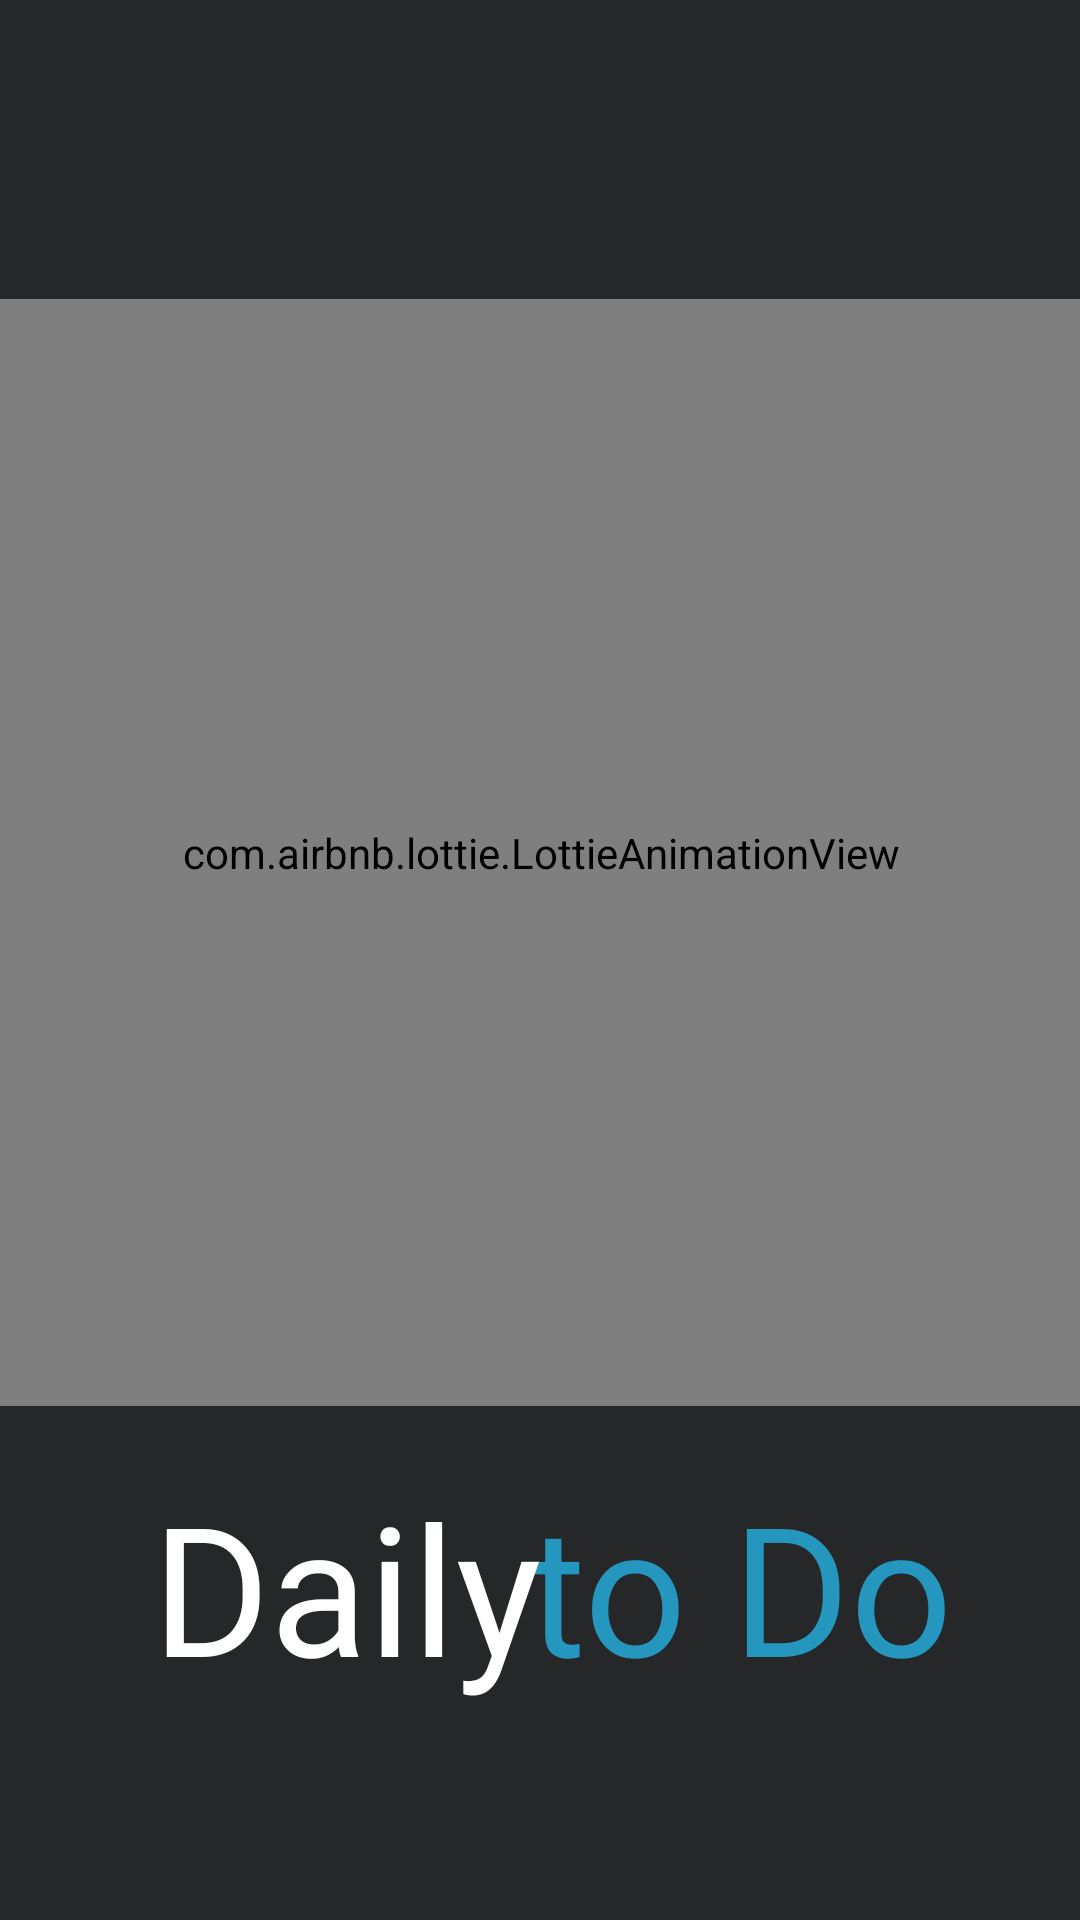

The Android layout XML behind this screen, and the referenced resources:
<!-- AndroidManifest.xml: application theme Theme.DailytoDo -->
<!-- res/layout/activity_splash_screen.xml -->
<?xml version="1.0" encoding="utf-8"?>
<androidx.constraintlayout.widget.ConstraintLayout xmlns:android="http://schemas.android.com/apk/res/android"
    xmlns:app="http://schemas.android.com/apk/res-auto"
    android:background="#262728"
    xmlns:tools="http://schemas.android.com/tools"
    android:layout_width="match_parent"
    android:layout_height="match_parent"
    tools:context=".SplashScreen">

    <com.airbnb.lottie.LottieAnimationView
        android:id="@+id/animationView"
        android:layout_width="416dp"
        android:layout_height="369dp"
        app:layout_constraintBottom_toBottomOf="parent"
        app:layout_constraintEnd_toEndOf="parent"
        app:layout_constraintStart_toStartOf="parent"
        app:layout_constraintTop_toTopOf="parent"
        app:layout_constraintVertical_bias="0.368"
        app:lottie_autoPlay="true"
        app:lottie_loop="false"
        app:lottie_rawRes="@raw/splash" />

    <TextView
        android:id="@+id/textView2"
        android:layout_marginTop="20dp"
        android:layout_width="wrap_content"
        android:layout_height="wrap_content"
        android:layout_marginBottom="80dp"
        android:fontFamily="@font/boba_milky"
        android:text="to Do"
        android:textColor="@color/blue"
        android:textSize="60dp"
        app:layout_constraintBottom_toBottomOf="parent"
        app:layout_constraintEnd_toEndOf="parent"
        app:layout_constraintHorizontal_bias="0.807"
        app:layout_constraintStart_toStartOf="parent"
        app:layout_constraintTop_toBottomOf="@+id/animationView"
        app:layout_constraintVertical_bias="0.0" />

    <TextView
        android:id="@+id/textView"
        android:layout_marginTop="20dp"
        android:layout_width="wrap_content"
        android:layout_height="wrap_content"
        android:layout_marginBottom="80dp"
        android:fontFamily="@font/boba_milky"
        android:text="Daily"
        android:textColor="@color/white"
        android:textSize="60dp"
        app:layout_constraintBottom_toBottomOf="parent"
        app:layout_constraintEnd_toEndOf="parent"
        app:layout_constraintHorizontal_bias="0.22"
        app:layout_constraintStart_toStartOf="parent"
        app:layout_constraintTop_toBottomOf="@+id/animationView"
        app:layout_constraintVertical_bias="0.0" />


</androidx.constraintlayout.widget.ConstraintLayout>
<!-- resources referenced by this layout -->
<resources>
  <color name="blue">#2596be</color>
  <color name="white">#FFFFFFFF</color>
  <style name="Theme.DailytoDo" parent="Base.Theme.DailytoDo" />
  <style name="Base.Theme.DailytoDo" parent="Theme.Material3.DayNight.NoActionBar">
          <item name="android:statusBarColor">@color/custom</item>
          
          
      </style>
  <color name="custom">#FF262728</color>
</resources>
